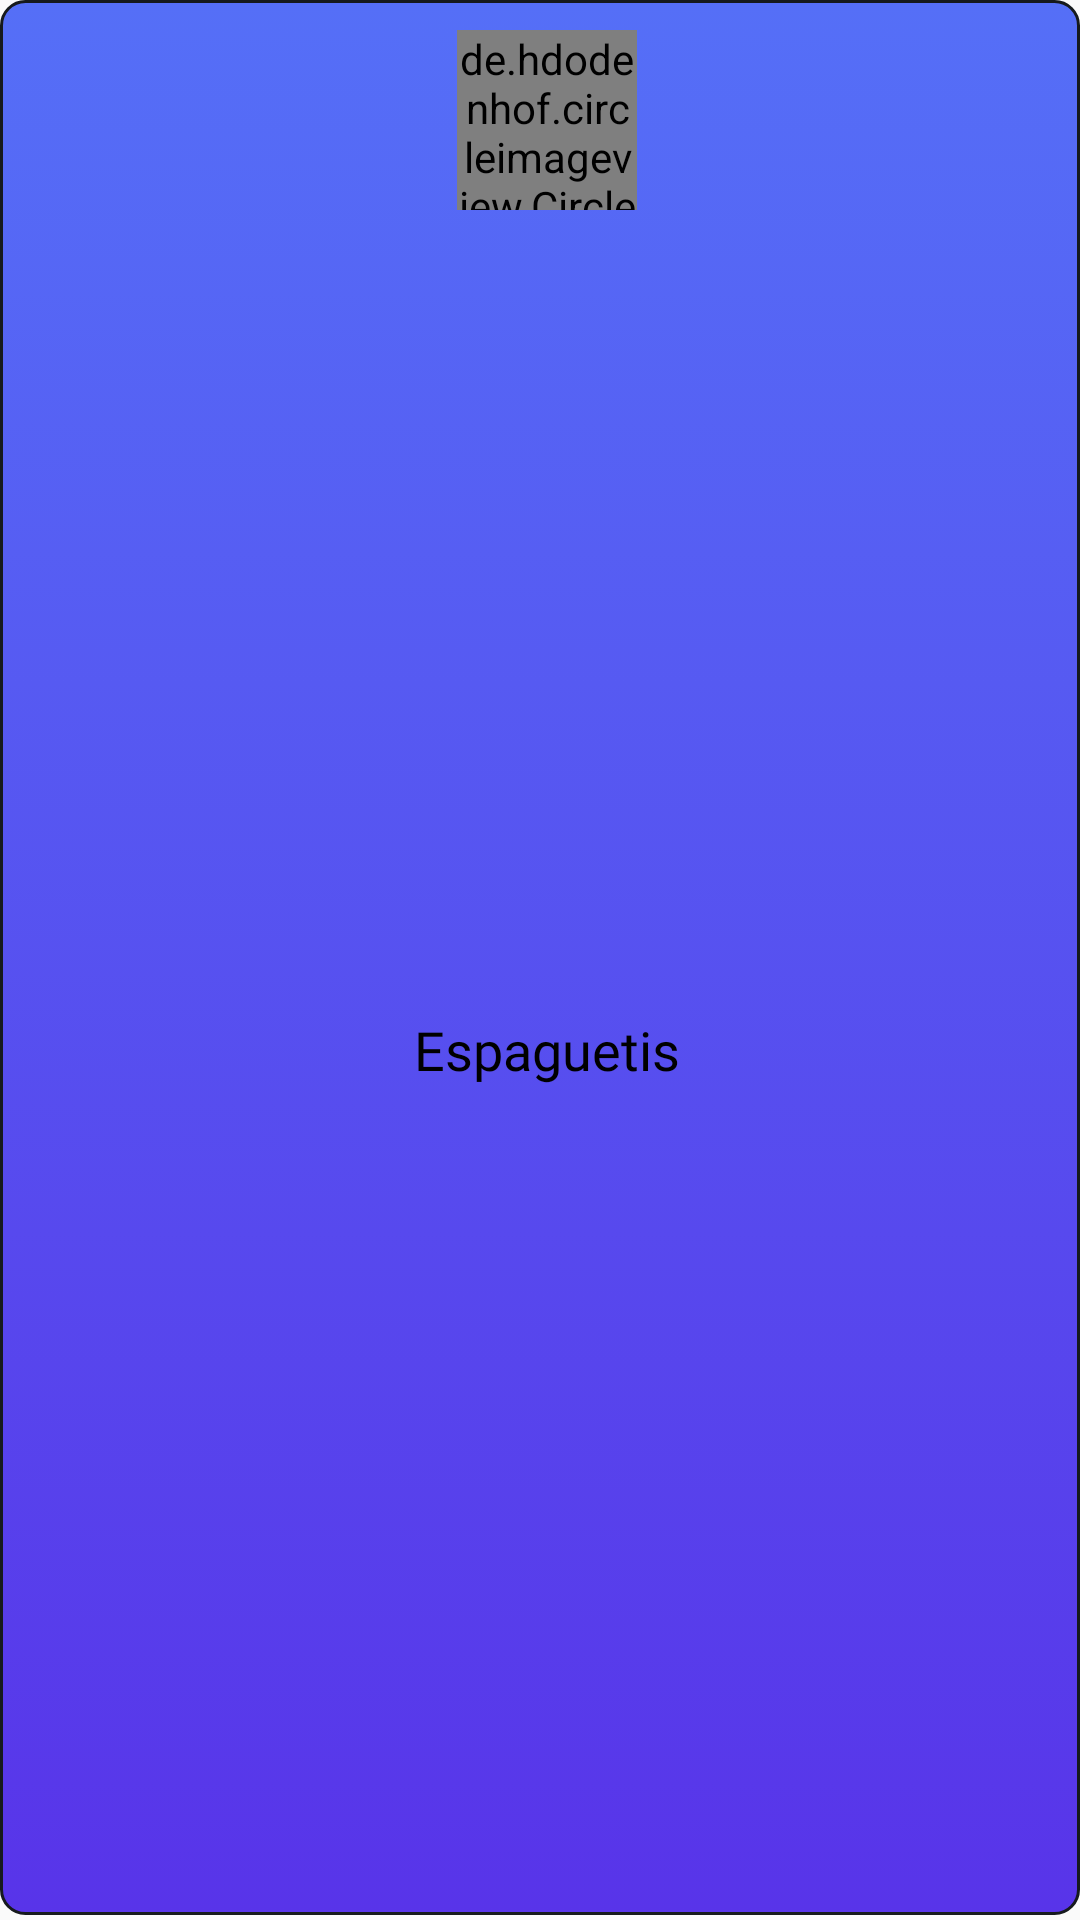

Write the Android layout XML for this screen, with the resource values it uses.
<!-- AndroidManifest.xml: application theme Theme.AppCompat.Light.NoActionBar -->
<!-- res/layout/viewholder_equipo.xml -->
<?xml version="1.0" encoding="utf-8"?>
<LinearLayout xmlns:android="http://schemas.android.com/apk/res/android"
    xmlns:tools="http://schemas.android.com/tools"
    android:layout_width="match_parent"
    android:layout_height="wrap_content"
    xmlns:app="http://schemas.android.com/apk/res-auto"
    android:layout_margin="10dp"
    android:id="@+id/background"
    android:orientation="vertical"
    android:background="@drawable/boton_blanco">

        <de.hdodenhof.circleimageview.CircleImageView
            android:id="@+id/imagen_equipo"
            android:layout_width="60dp"
            android:layout_height="60dp"
            android:src="@drawable/add_equipo"
            android:layout_weight="0"
            android:layout_gravity="center"
            app:civ_border_width="1dp"
            app:civ_border_color="@color/black"/>

        <TextView android:id="@+id/nombre_equipo"
            android:layout_width="wrap_content"
            android:layout_height="match_parent"
            android:layout_weight="1"
            android:textSize="18sp"
            android:text="Espaguetis"
            android:fontFamily="@font/postnobillsjaffna_bold"
            android:layout_gravity="center"
            android:gravity="center"
            android:textColor="@color/black" />
    </LinearLayout>
<!-- resources referenced by this layout -->
<resources>
  <color name="black">#FF000000</color>
  <!-- drawable boton_blanco (drawable-v24) -->
  <?xml version="1.0" encoding="utf-8"?>
  <selector xmlns:android="http://schemas.android.com/apk/res/android">
      <item>
          <layer-list>
              <item
                  android:bottom="5px"
                  >
                  <shape>
                      <padding android:bottom="5dp"/>
                      <corners android:radius="8dp"/>
                      <gradient
                          android:startColor="@color/button"
                          android:endColor="@color/darkButton"
                          android:angle="270" />
                      <stroke
                          android:width="1dp"
                          android:color="@color/black2" />
                      <padding
                          android:left="10dp"
                          android:top="10dp"
                          android:right="5dp"
                          android:bottom="10dp"/>
                  </shape>
              </item>
          </layer-list>
      </item>
  </selector>
  <color name="button">#556FF7</color>
  <color name="darkButton">#5834E9</color>
  <color name="black2">#161A1D</color>
</resources>
